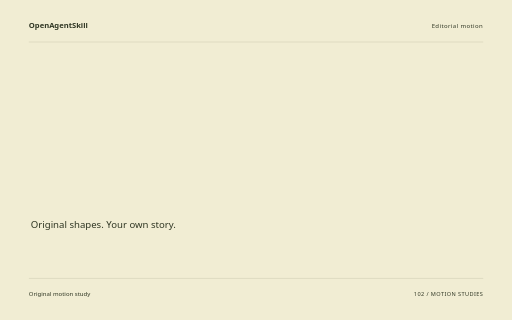
t = 0.00 s
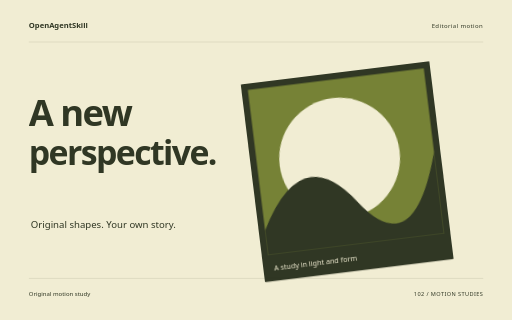
t = 1.60 s
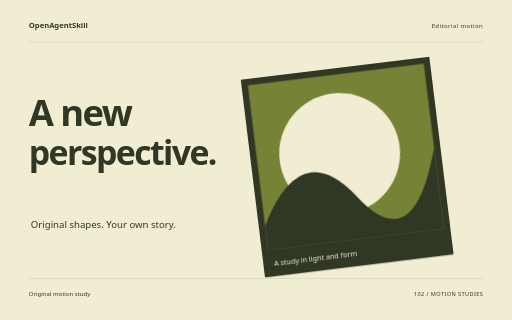
t = 3.26 s
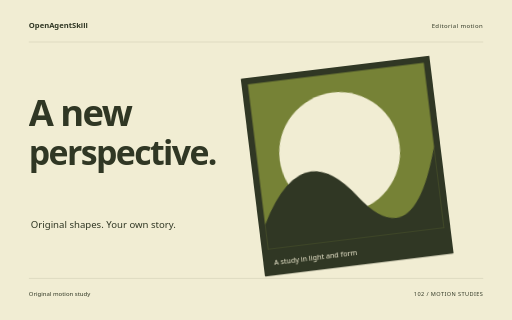
t = 4.88 s
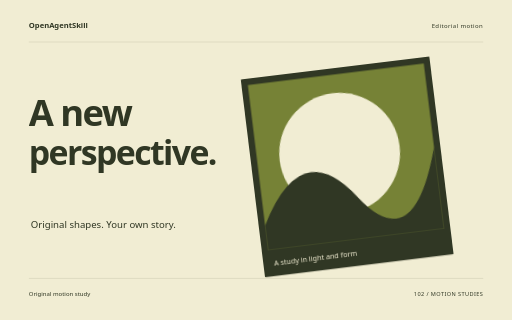
t = 5.32 s
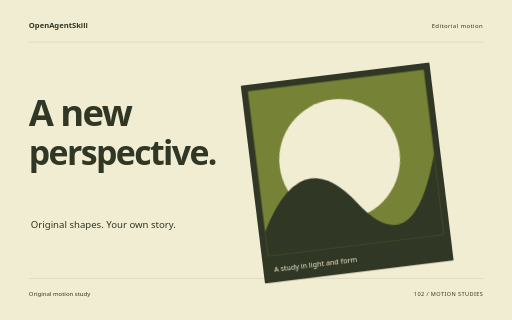
t = 8.18 s

The animated SVG that drew these frames (rendered in a browser with its animation timeline set to each time). Animation: 10 CSS @keyframes rules; one cycle of 8.18 s.

<svg xmlns="http://www.w3.org/2000/svg" width="1280" height="800" viewBox="0 0 1280 800" role="img" aria-labelledby="title"><title id="title">A new perspective. — original Editorial motion sample</title><style>text{font-family:system-ui,sans-serif}g{transform-box:fill-box;transform-origin:center}.rise{animation:rise 8s cubic-bezier(.2,.7,.2,1) 1 both}.float{animation:float 8s ease-in-out 1 both}.spin{animation:spin 8s ease-in-out 1 both}.turn{animation:turn 8s cubic-bezier(.2,.7,.2,1) 1 both}.orbit{animation:orbit 8s ease-in-out 1 both}.grow{transform-origin:center bottom;animation:grow 8s ease 1 both}.draw{animation:draw 8s ease 1 both}.bounce{animation:bounce 8s ease-in-out 1 both}.nod{animation:nod 8s ease-in-out 1 both}.wave{animation:wave 8s ease-in-out 1 both}@keyframes rise{0%{opacity:0;transform:translateY(38px)}13%,87%{opacity:1;transform:translateY(0)}100%{opacity:1;transform:translateY(0)}}@keyframes float{0%{opacity:0;transform:translateY(30px)}5%{opacity:1;transform:translateY(0)}55%{transform:translateY(-18px)}100%{opacity:1;transform:translateY(0)}}@keyframes spin{0%{transform:rotate(-24deg) scale(.8);opacity:0}16%{opacity:1}100%{transform:rotate(80deg) scale(1);opacity:1}}@keyframes turn{0%{transform:rotate(-95deg) scale(.2);opacity:0}23%{transform:rotate(10deg) scale(1.05);opacity:1}45%{transform:rotate(0) scale(1)}75%{transform:rotate(90deg)}100%{transform:rotate(180deg);opacity:1}}@keyframes orbit{0%{opacity:0;transform:scale(.25) rotate(-30deg)}25%{opacity:1;transform:scale(1) rotate(0)}100%{transform:scale(1) rotate(26deg);opacity:1}}@keyframes grow{0%{transform:scaleY(0)}28%,100%{transform:scaleY(1)}}@keyframes draw{0%{stroke-dashoffset:1600}55%,100%{stroke-dashoffset:0}}@keyframes bounce{0%,30%,100%{transform:translateY(0)}42%{transform:translateY(10px) scaleY(.96)}57%{transform:translateY(-42px)}73%{transform:translateY(0)}}@keyframes nod{0%,35%,100%{transform:rotate(0)}48%{transform:rotate(-10deg)}65%{transform:rotate(6deg)}}@keyframes wave{0%{transform:scaleY(.12);opacity:0}16%{opacity:1;transform:scaleY(.7)}32%{transform:scaleY(1)}48%{transform:scaleY(.3)}64%{transform:scaleY(.9)}80%{transform:scaleY(.4)}100%{transform:scaleY(.75);opacity:1}}@media(prefers-reduced-motion:reduce){*{animation:none!important}}</style><rect width="1280" height="800" fill="#F1EDD3"/><text x="72" y="70" font-size="19.00" fill="#303724" font-weight="600">OpenAgentSkill</text><text x="1208" y="70" font-size="15.00" fill="#303724" text-anchor="end" letter-spacing="1">Editorial motion</text><path d="M72 105L1208 105" fill="none" stroke="#303724" stroke-opacity=".24" /><g class="float" style="animation-delay:0s"><g transform="translate(659 153) rotate(-7 236 249)"><rect x="0" y="0" width="475" height="498" rx="2" fill="#303724" /><rect x="16" y="16" width="443" height="416" rx="0" fill="#768236" /><circle cx="223" cy="213" r="151" fill="#F1EDD3" /><path d="M16 370Q131 157 254 327T459 227V432H16Z" fill="#303724"/><text x="27" y="472" font-size="18.00" fill="#303724" style="fill:#F1EDD3">A study in light and form</text></g></g><g class="rise" style="animation-delay:0s"><text x="72" y="316" font-size="91.00" fill="#303724" font-weight="600" letter-spacing="-4">A new</text></g><g class="rise" style="animation-delay:0.18s"><text x="72" y="413.37" font-size="84.62" fill="#303724" font-weight="600" letter-spacing="-4">perspective.</text></g><text x="77" y="570" font-size="24.00" fill="#303724" >Original shapes. Your own story.</text><path d="M72 696L1208 696" fill="none" stroke="#303724" stroke-opacity=".24" /><text x="72" y="739" font-size="15.00" fill="#303724" >Original motion study</text><text x="1208" y="739" font-size="14.00" fill="#303724" text-anchor="end" letter-spacing="1">102 / MOTION STUDIES</text></svg>
